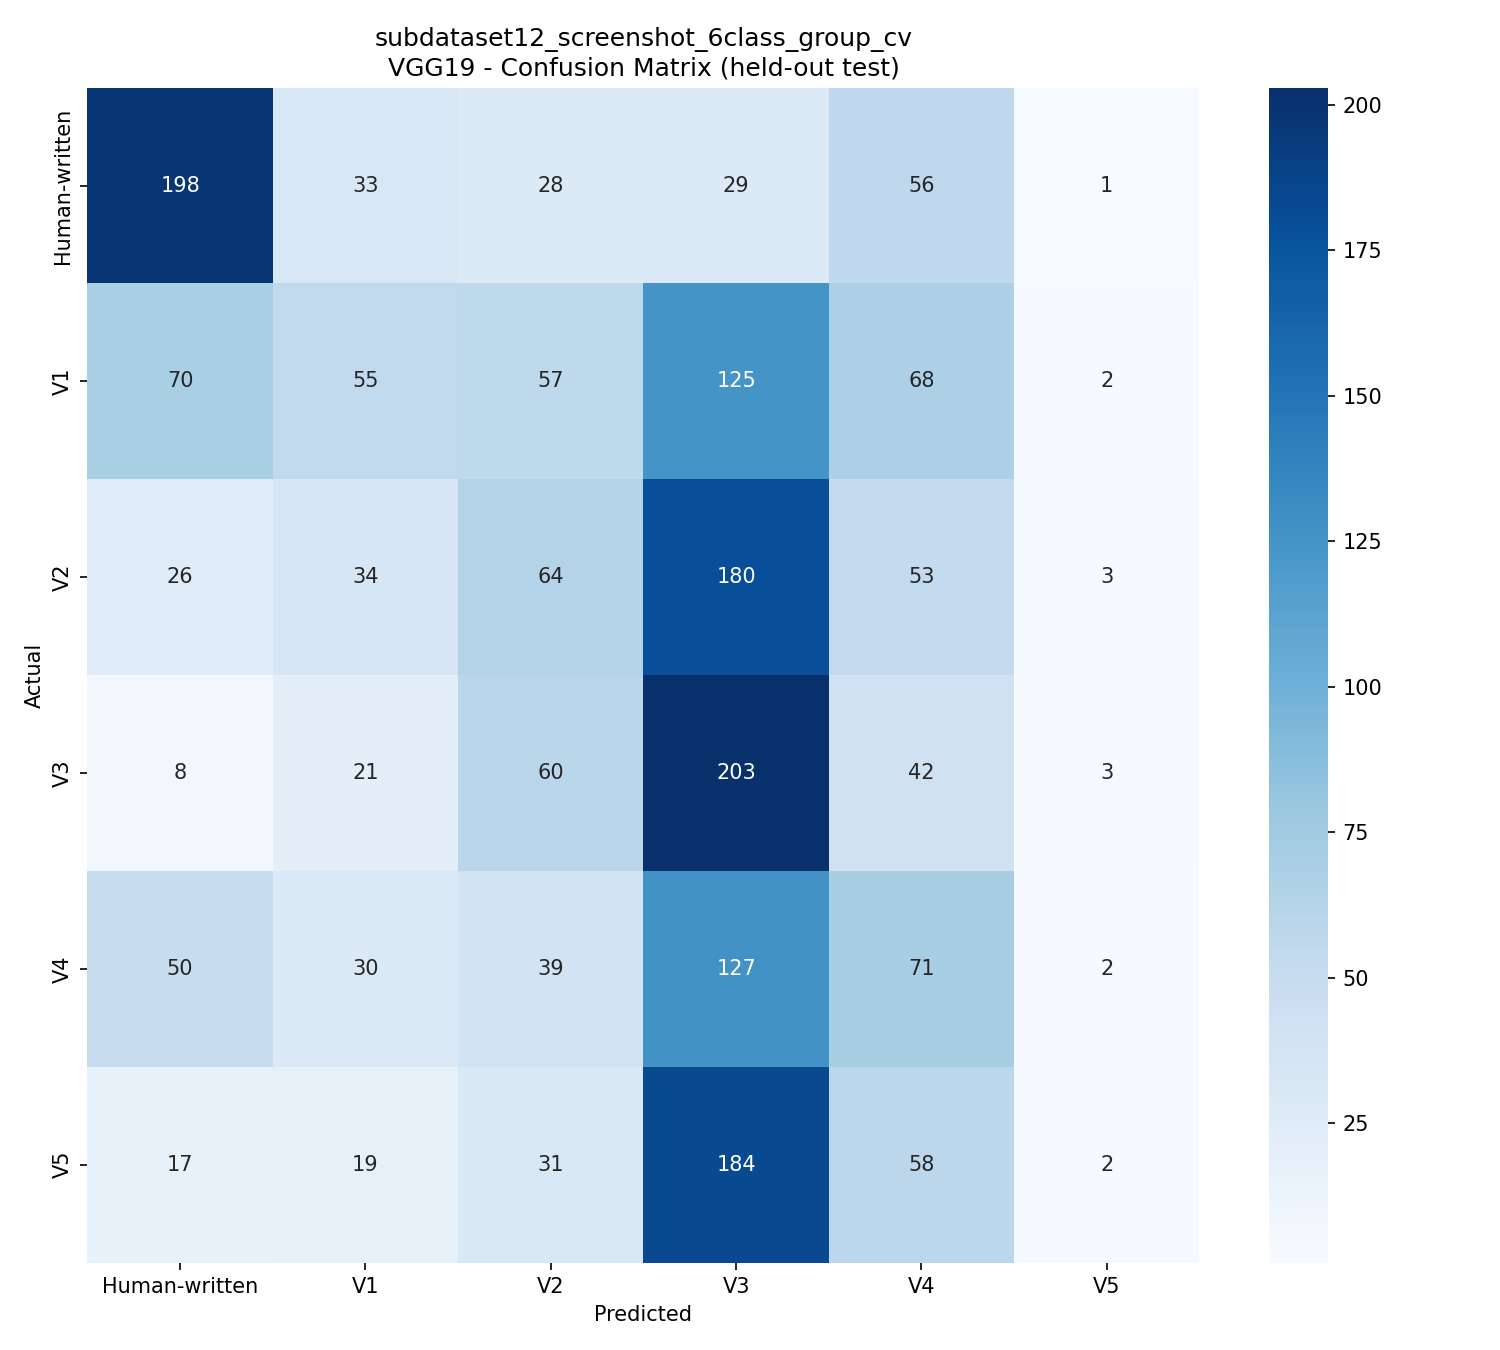

Values plotted in this chart, from the file beside it:
, Human-written, V1, V2, V3, V4, V5
Human-written, 198, 33, 28, 29, 56, 1
V1, 70, 55, 57, 125, 68, 2
V2, 26, 34, 64, 180, 53, 3
V3, 8, 21, 60, 203, 42, 3
V4, 50, 30, 39, 127, 71, 2
V5, 17, 19, 31, 184, 58, 2
